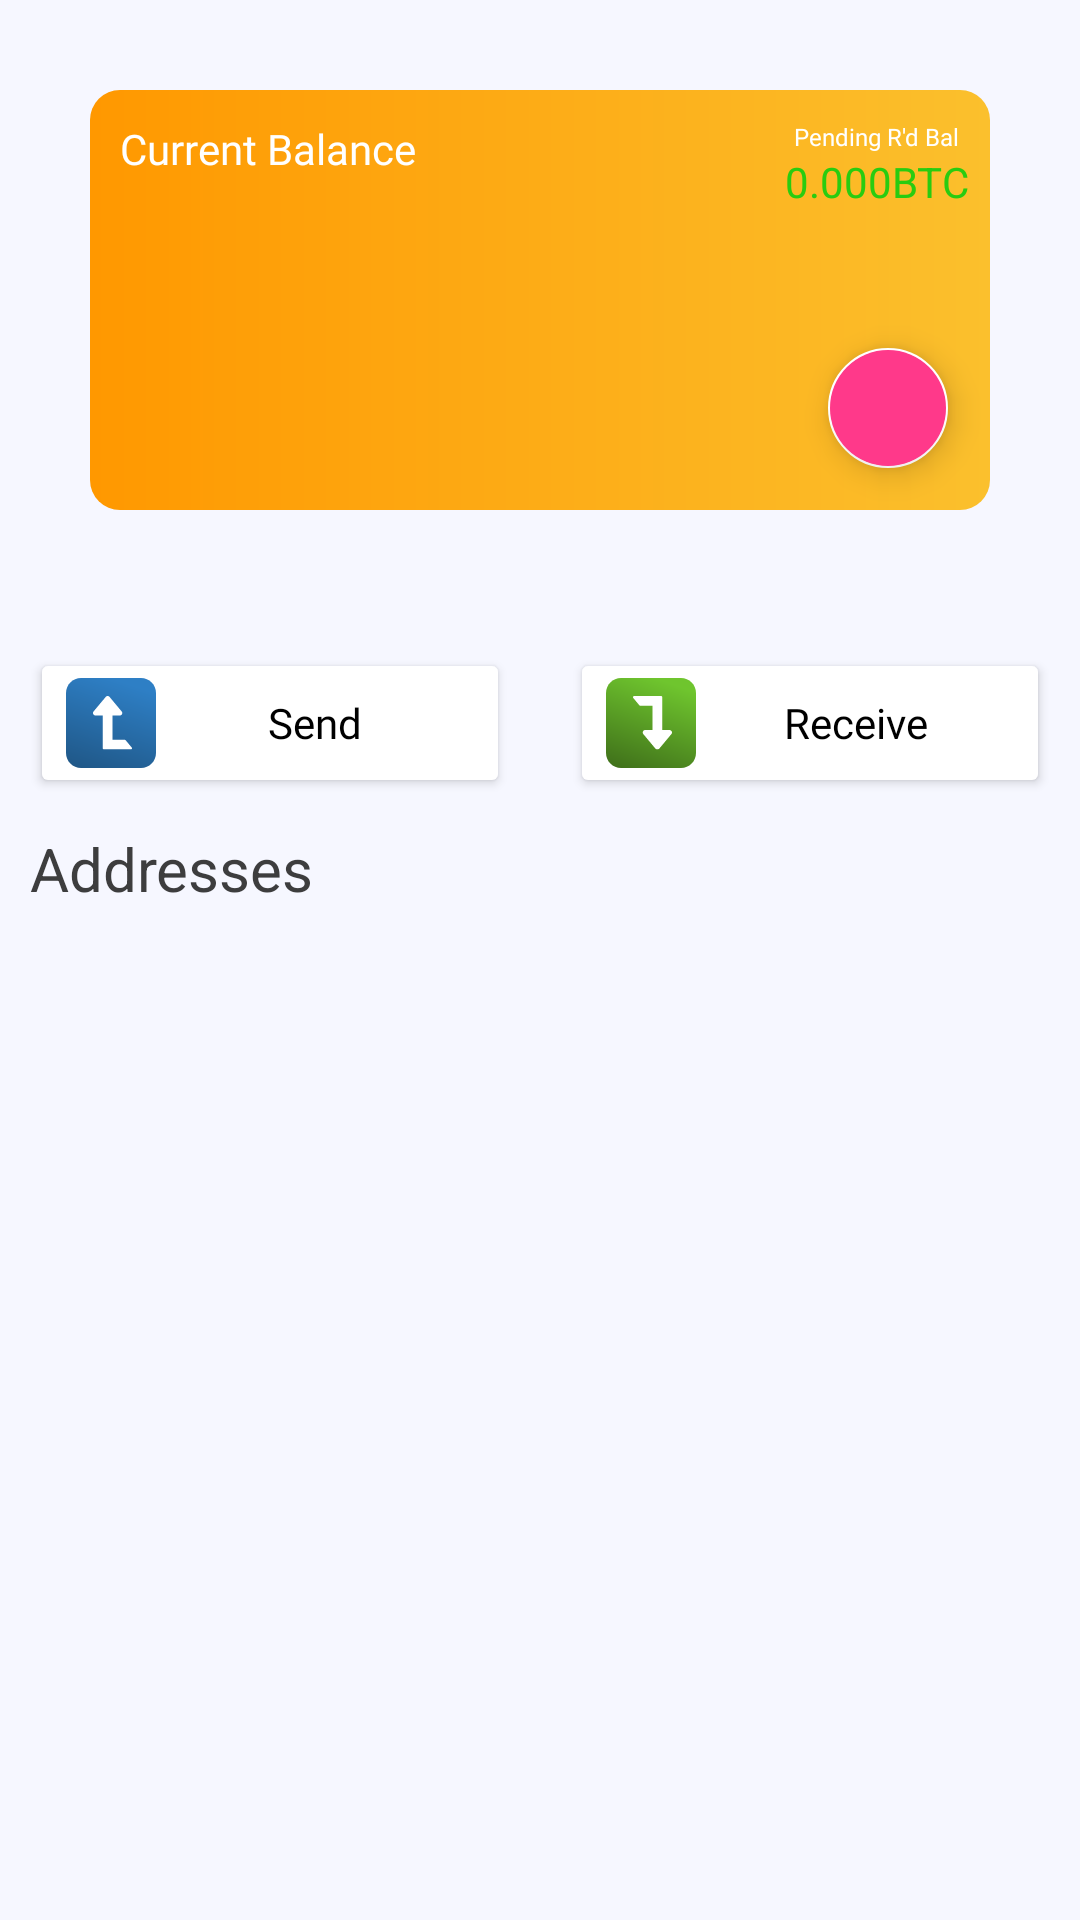

Android layout source for this screen:
<!-- AndroidManifest.xml: application theme Theme.Krypto -->
<!-- res/layout/fragment_wallet.xml -->
<?xml version="1.0" encoding="utf-8"?>
<androidx.constraintlayout.widget.ConstraintLayout xmlns:android="http://schemas.android.com/apk/res/android"
    xmlns:app="http://schemas.android.com/apk/res-auto"
    android:id="@+id/parentLayout"
    android:layout_width="match_parent"
    android:layout_height="match_parent"
    xmlns:tools="http://schemas.android.com/tools"
    android:background="@color/colorBackground"
    android:orientation="vertical">

    <androidx.constraintlayout.widget.ConstraintLayout
        android:id="@+id/top_container"
        android:layout_width="match_parent"
        android:layout_height="200dp"
        android:background="@drawable/wallet_rounded_corner"
        app:layout_constraintEnd_toEndOf="parent"
        app:layout_constraintStart_toStartOf="parent"
        app:layout_constraintTop_toTopOf="parent">

        <androidx.constraintlayout.widget.ConstraintLayout
            android:layout_width="match_parent"
            android:layout_height="match_parent"
            android:layout_margin="@dimen/wallet_card_margin"
            android:background="@drawable/card_backgrouund"
            app:layout_constraintCircleRadius="25dp">

            <com.google.android.material.textview.MaterialTextView
                android:id="@+id/current_balance_tv"
                android:layout_width="wrap_content"
                android:layout_height="wrap_content"
                android:text="@string/current_balance"
                app:layout_constraintStart_toStartOf="parent"
                app:layout_constraintTop_toTopOf="parent"
                android:layout_marginStart="10dp"
                android:layout_marginLeft="10dp"
                android:layout_marginTop="10dp"
                android:textSize="14sp"
                android:textColor="@color/white"
                app:fontFamily="@font/roboto_regular"/>

            <com.google.android.material.textview.MaterialTextView
                android:id="@+id/pending_balanceTv"
                android:layout_width="wrap_content"
                android:layout_height="wrap_content"
                android:text="@string/pending_r_d_bal"
                app:layout_constraintEnd_toEndOf="parent"
                app:layout_constraintTop_toTopOf="parent"
                android:layout_marginEnd="10dp"
                android:layout_marginRight="10dp"
                android:layout_marginTop="10dp"
                android:textSize="8sp"
                android:textColor="@color/white"
                app:fontFamily="@font/roboto_regular"/>

            <com.google.android.material.textview.MaterialTextView
                android:id="@+id/pending_balance"
                android:layout_width="wrap_content"
                android:layout_height="wrap_content"
                app:layout_constraintTop_toBottomOf="@id/pending_balanceTv"
                app:layout_constraintStart_toStartOf="@id/pending_balanceTv"
                app:layout_constraintEnd_toEndOf="@id/pending_balanceTv"
                android:textColor="@color/green"
                android:text="0.000BTC"/>
            <com.google.android.material.textview.MaterialTextView
                android:id="@+id/balance"
                android:layout_width="wrap_content"
                android:layout_height="wrap_content"
                tools:text="$32.026"
                app:layout_constraintTop_toBottomOf="@id/current_balance_tv"
                app:layout_constraintStart_toStartOf="parent"
                android:textSize="30sp"
                android:fontFamily="@font/roboto_bold"
                android:textColor="@color/white"
                android:layout_marginLeft="10dp"
                android:layout_marginStart="10dp"/>

            <com.google.android.material.textview.MaterialTextView
                android:id="@+id/btc"
                android:layout_width="wrap_content"
                android:layout_height="wrap_content"
                app:layout_constraintBottom_toBottomOf="parent"
                app:layout_constraintStart_toStartOf="parent"
                tools:text="4.2433487BTC"
                android:layout_marginLeft="10dp"
                android:layout_marginStart="10dp"
                android:layout_marginBottom="10dp"
                android:textColor="@color/white"/>

            <com.google.android.material.floatingactionbutton.FloatingActionButton
                android:id="@+id/fab_add_address"
                android:layout_width="wrap_content"
                android:layout_height="wrap_content"
                app:layout_constraintEnd_toEndOf="parent"
                app:layout_constraintBottom_toBottomOf="parent"
                android:layout_margin="10dp"
                app:fabSize="mini"
                app:srcCompat="@drawable/ic_baseline_add_24"
                app:tint="@color/white"
                android:backgroundTint="@color/fabColor"
                android:contentDescription="@string/app_name" />

        </androidx.constraintlayout.widget.ConstraintLayout>


    </androidx.constraintlayout.widget.ConstraintLayout>


    <Button
        android:id="@+id/send"
        android:layout_width="0dp"
        android:layout_height="wrap_content"
        android:layout_marginStart="10dp"
        android:layout_marginLeft="10dp"
        android:layout_marginEnd="10dp"
        android:layout_marginRight="10dp"
        android:layout_marginTop="16dp"
        android:drawableLeft="@drawable/ic_send"
        android:backgroundTint="@color/white"
        android:text="@string/send"
        android:textAllCaps="false"
        android:textSize="14sp"
        android:fontFamily="@font/roboto_regular"
        android:textColor="@color/black"
        app:layout_constraintHorizontal_bias="0.5"
        app:layout_constraintTop_toBottomOf="@id/top_container"
        app:layout_constraintEnd_toStartOf="@id/receive"
        app:layout_constraintStart_toStartOf="parent"/>

    <Button
        android:id="@+id/receive"
        android:layout_width="0dp"
        android:layout_height="wrap_content"
        android:layout_marginStart="10dp"
        android:layout_marginLeft="10dp"
        android:layout_marginEnd="10dp"
        android:layout_marginRight="10dp"
        android:layout_marginTop="16dp"
        android:drawableLeft="@drawable/ic_receive"
        android:backgroundTint="@color/white"
        app:layout_constraintTop_toBottomOf="@id/top_container"
        app:layout_constraintEnd_toEndOf="parent"
        android:textAllCaps="false"
        android:text="@string/receive"
        android:fontFamily="@font/roboto_regular"
        android:textColor="@color/black"
        android:textSize="14sp"
        app:layout_constraintHorizontal_bias="0.5"
        app:layout_constraintStart_toEndOf="@id/send"/>

    <com.google.android.material.textview.MaterialTextView
        android:id="@+id/currency_tv"
        android:layout_width="wrap_content"
        android:layout_height="wrap_content"
        android:layout_marginLeft="10dp"
        android:layout_marginStart="10dp"
        android:layout_marginTop="10dp"
        app:layout_constraintStart_toStartOf="parent"
        app:layout_constraintTop_toBottomOf="@id/send"
        android:text="@string/addresses"
        android:textSize="20sp"
        android:textColor="@color/currenct_textview_color"/>

    <androidx.recyclerview.widget.RecyclerView
        android:id="@+id/address_recyclerview"
        android:layout_width="match_parent"
        android:layout_height="0dp"
        app:layout_constraintStart_toStartOf="parent"
        app:layout_constraintEnd_toEndOf="parent"
        android:layoutAnimation="@anim/layout_animation_fall_down"
        app:layout_constraintTop_toBottomOf="@id/currency_tv"
        app:layout_constraintBottom_toBottomOf="parent"/>

</androidx.constraintlayout.widget.ConstraintLayout>
<!-- resources referenced by this layout -->
<resources>
  <color name="black">#FF000000</color>
  <color name="colorBackground">#F6F7FF</color>
  <color name="currenct_textview_color">#3D3D3E</color>
  <color name="fabColor">#FF398A</color>
  <color name="green">#29CC10</color>
  <color name="white">#FFFFFFFF</color>
  <dimen name="wallet_card_margin">30dp</dimen>
  <!-- drawable card_backgrouund (drawable) -->
  <?xml version="1.0" encoding="utf-8"?>
  <shape xmlns:android="http://schemas.android.com/apk/res/android">
      <solid android:color="@color/orange" />
      <gradient
          android:startColor="@color/orange"
          android:endColor="@color/gold"/>
      <corners
          android:topLeftRadius="10dp"
          android:topRightRadius="10dp"
          android:bottomLeftRadius="10dp"
          android:bottomRightRadius="10dp"/>
  </shape>
  <!-- drawable ic_receive: vector/xml drawable (drawable, 2012 chars, omitted) -->
  <!-- drawable ic_send: vector/xml drawable (drawable, 2056 chars, omitted) -->
  <string name="addresses">Addresses</string>
  <string name="app_name">Krypto</string>
  <string name="current_balance">Current Balance</string>
  <string name="pending_r_d_bal">Pending R\'d Bal</string>
  <string name="receive">Receive</string>
  <string name="send">Send</string>
  <style name="Theme.Krypto" parent="Theme.MaterialComponents.Light.NoActionBar">
          
          <item name="colorPrimary">@color/colorPrimary</item>
          <item name="colorPrimaryVariant">@color/purple_700</item>
          <item name="colorOnPrimary">@color/white</item>
          
          <item name="colorSecondary">@color/white</item>
          <item name="colorSecondaryVariant">@color/teal_700</item>
          <item name="colorOnSecondary">@color/black</item>
          
          <item name="android:statusBarColor" tools:targetApi="l">?attr/colorPrimaryVariant</item>
          
          <item name="materialButtonStyle">@style/MaterialTextButtonStyle</item>
          <item name="textInputStyle">@style/myTextInputLayout</item>
          <item name="hintTextAppearance">@style/MyHintStyle</item>
      </style>
  <color name="orange">#FF9800</color>
  <color name="gold">#FBC02D</color>
  <color name="colorPrimary">#0A0B3C</color>
  <color name="purple_700">#FF3700B3</color>
  <color name="teal_700">#FF018786</color>
  <style name="MaterialTextButtonStyle" parent="Widget.MaterialComponents.Button">
          <item name="android:insetBottom">0dp</item>
          <item name="android:insetTop">0dp</item>
          <item name="android:insetRight">0dp</item>
          <item name="android:insetLeft">0dp</item>
          <item name="android:bottomLeftRadius">0dp</item>
          <item name="android:bottomRightRadius">0dp</item>
          <item name="android:topLeftRadius">0dp</item>
          <item name="android:topRightRadius">0dp</item>
          <item name="boxCornerRadiusBottomEnd">0dp</item>
          <item name="boxCornerRadiusBottomStart">0dp</item>
          <item name="boxCornerRadiusTopEnd">0dp</item>
          <item name="cornerRadius">@dimen/button_radius</item>
          <item name="backgroundTint">@color/primary_button_states</item>
          <item name="android:textColor">@color/primary_color_states</item>
      </style>
  <style name="myTextInputLayout" parent="TextAppearance.AppCompat">
          <item name="android:textColorHint">@android:color/white</item>
          <item name="android:textSize">20sp</item>
          <item name="colorAccent">@color/white</item>
          <item name="colorControlNormal">@color/white</item>
          <item name="colorControlActivated">@android:color/white</item>
      </style>
  <style name="MyHintStyle" parent="@android:style/TextAppearance">
          <item name="android:textColor">@color/white</item>
      </style>
  <dimen name="button_radius">10dp</dimen>
</resources>
